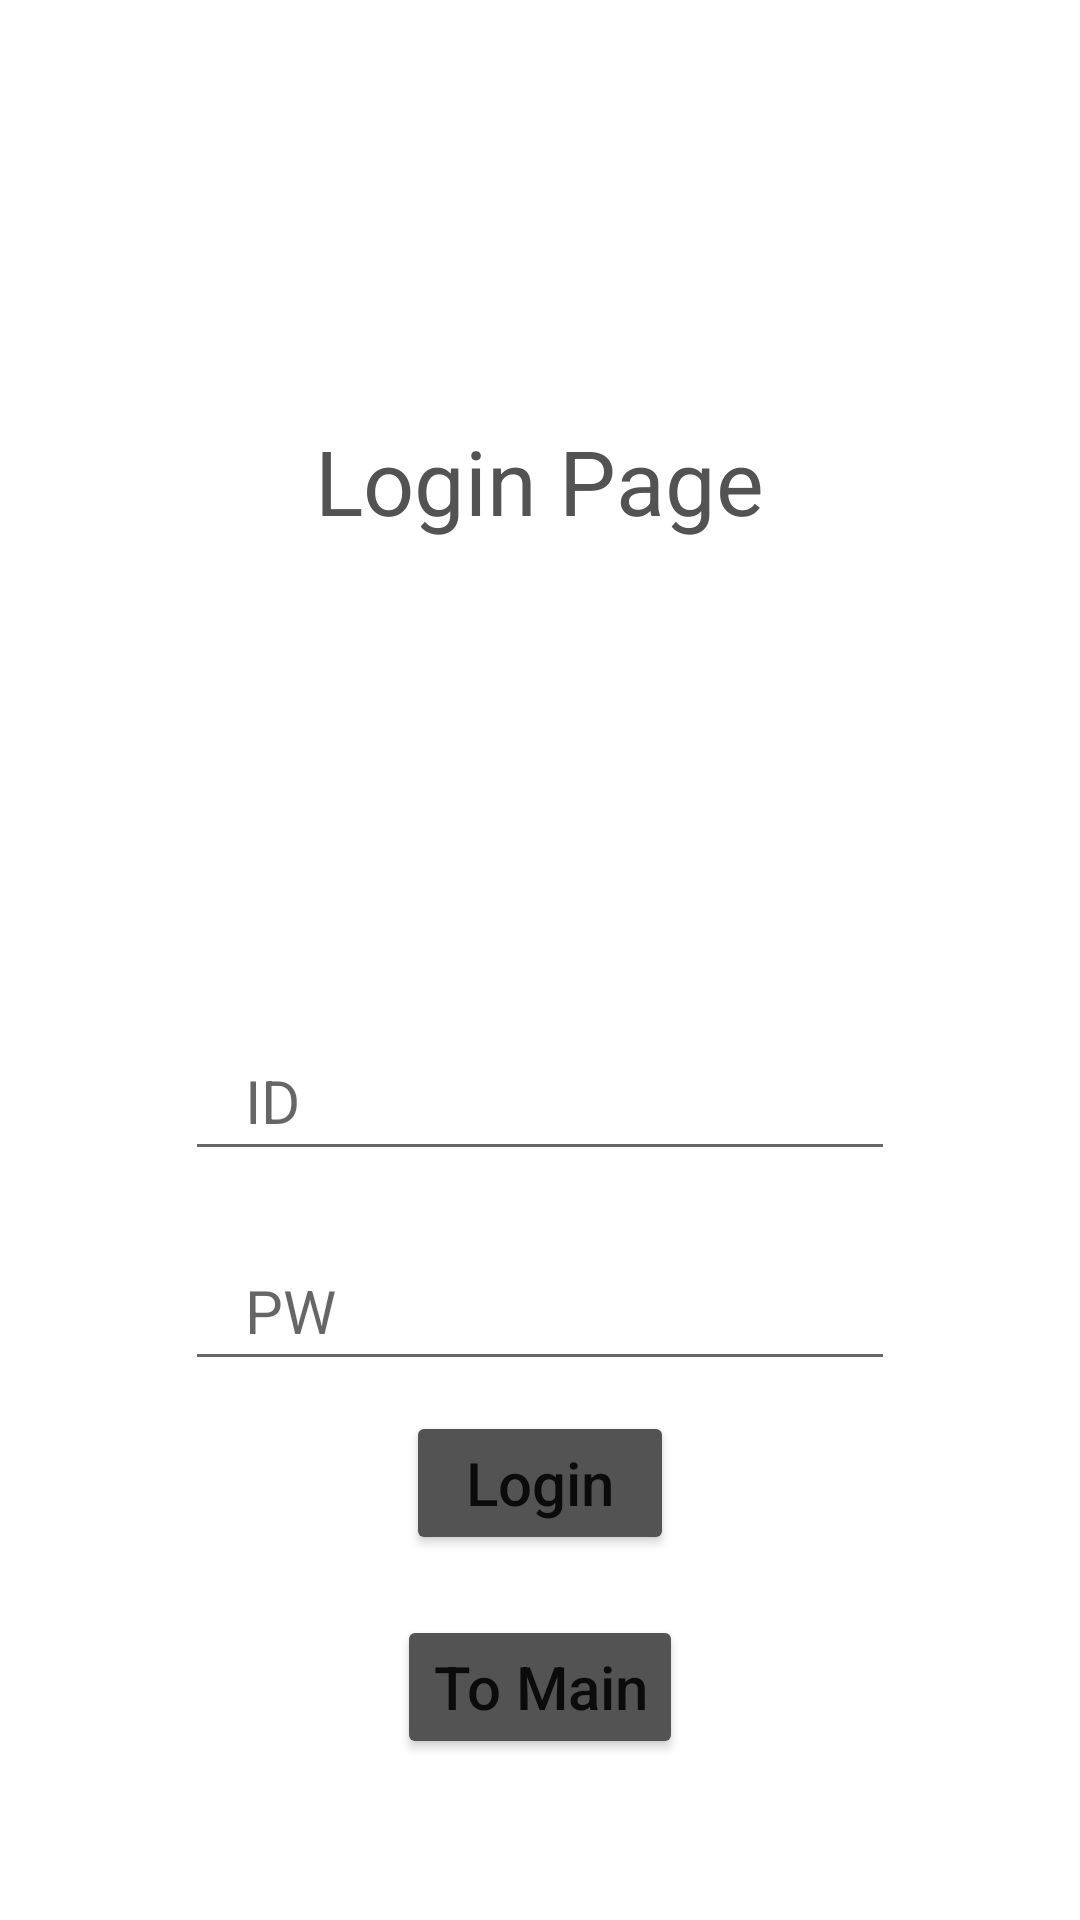

This screen was rendered from an Android layout file. Write that file and the resources it references.
<!-- AndroidManifest.xml: application theme Theme.Bcsd_Week3_Assignment -->
<!-- res/layout/activity_login_relative.xml -->
<?xml version="1.0" encoding="utf-8"?>
<RelativeLayout xmlns:android="http://schemas.android.com/apk/res/android"
    xmlns:app="http://schemas.android.com/apk/res-auto"
    xmlns:tools="http://schemas.android.com/tools"
    android:layout_width="match_parent"
    android:layout_height="match_parent"
    tools:context=".LoginActivityRelative">
    <Space
        android:id="@+id/space_1"
        android:layout_centerHorizontal="true"
        android:layout_width="wrap_content"
        android:layout_height="140dp"
        />

    <TextView
        android:id="@+id/tv_login"
        android:layout_width="wrap_content"
        android:layout_height="wrap_content"
        android:text="Login Page"
        android:layout_weight="29"
        android:textSize="30dp"
        android:textColor="@color/my_glay"
        android:layout_centerHorizontal="true"
        android:layout_below="@id/space_1"/>
    <Space
        android:id="@+id/space_2"
        android:layout_centerHorizontal="true"
        android:layout_width="wrap_content"
        android:layout_height="160dp"
        android:layout_below="@id/tv_login"
        />
    <EditText
        android:id="@+id/et_id"
        android:layout_width="wrap_content"
        android:layout_height="50dp"
        android:ems="10"
            android:inputType="text"
        android:textSize="20dp"
        android:hint="ID"
        android:paddingLeft="20dp"
        android:layout_centerHorizontal="true"
        android:layout_below="@id/space_2"/>
    <Space
        android:id="@+id/space_3"
        android:layout_centerHorizontal="true"
        android:layout_width="wrap_content"
        android:layout_height="20dp"
        android:layout_below="@id/et_id"
        />
    <EditText
        android:id="@+id/et_pw"
        android:layout_width="wrap_content"
        android:layout_height="50dp"
        android:ems="10"
        android:inputType="textPassword"
        android:textSize="20dp"
        android:hint="PW"
        android:paddingLeft="20dp"
        android:layout_centerHorizontal="true"
        android:layout_below="@id/space_3" />
    <Space
        android:id="@+id/space_4"
        android:layout_centerHorizontal="true"
        android:layout_width="wrap_content"
        android:layout_height="10dp"
        android:layout_below="@id/et_pw"
        />
    <Button
        android:id="@+id/btn_login"
        android:layout_width="wrap_content"
        android:layout_height="wrap_content"
        android:text="Login"
        android:textAllCaps="false"
        android:backgroundTint="@color/my_glay"
        android:textSize="20dp"
        android:paddingHorizontal="20dp"
        android:paddingVertical="10dp"
        android:layout_centerHorizontal="true"
        android:layout_below="@id/space_4"/>
    <Space
        android:id="@+id/space_5"
        android:layout_centerHorizontal="true"
        android:layout_width="wrap_content"
        android:layout_height="20dp"
        android:layout_below="@id/btn_login"
        />
    <Button
        android:id="@+id/btn_to_main"
        android:layout_width="wrap_content"
        android:layout_height="wrap_content"
        android:text="To Main"
        android:textAllCaps="false"
        android:backgroundTint="@color/my_glay"
        android:textSize="20dp"
        android:layout_centerHorizontal="true"
        android:layout_below="@id/space_5"/>

</RelativeLayout>
<!-- resources referenced by this layout -->
<resources>
  <color name="my_glay">#535353</color>
  <style name="Theme.Bcsd_Week3_Assignment" parent="Theme.MaterialComponents.DayNight.DarkActionBar">
          
          <item name="colorPrimary">@color/purple_500</item>
          <item name="colorPrimaryVariant">@color/purple_700</item>
          <item name="colorOnPrimary">@color/white</item>
          
          <item name="colorSecondary">@color/teal_200</item>
          <item name="colorSecondaryVariant">@color/teal_700</item>
          <item name="colorOnSecondary">@color/black</item>
          
          <item name="android:statusBarColor">?attr/colorPrimaryVariant</item>
          
      </style>
  <color name="purple_500">#FF6200EE</color>
  <color name="purple_700">#FF3700B3</color>
  <color name="white">#FFFFFFFF</color>
  <color name="teal_200">#FF03DAC5</color>
  <color name="teal_700">#FF018786</color>
  <color name="black">#FF000000</color>
</resources>
